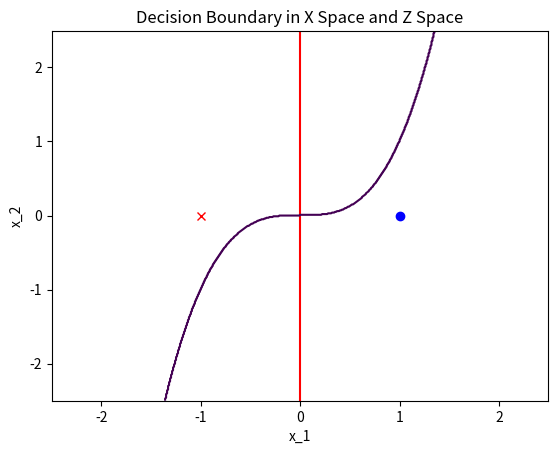

Source code (Python):
import numpy as np
import matplotlib.pyplot as plt

X_1,X_2=[1,0],[-1,0]
y_1,y_2=1,-1

w,b=[1,0],0

x=np.arange(-2.5,2.5,0.01)
xx,yy=np.meshgrid(x,x)
Y_ori=np.zeros(xx.shape)
Y_zspace=np.zeros(xx.shape)

for i in range(xx.shape[0]):
	#print i
	for j in range(xx.shape[1]):
		x_1=xx[i,j]
		x_2=yy[i,j]
		g_x=w[0]*x_1+w[1]*x_2+b
		Y_ori[i,j]=int(g_x>0)
		z_1=x_1**3-x_2
		z_2=x_1*x_2
		Y_zspace[i,j]=int(z_1>0)
		

plt.figure()
plt.plot(X_1[0],X_1[1],'ob', X_2[0],X_2[1],'xr')
plt.title("Decision Boundary in X Space and Z Space")
plt.xlabel("x_1")
plt.ylabel("x_2")
plt.contour(xx,yy,Y_ori,levels=[0],colors='r')
plt.contour(xx,yy,Y_zspace,levels=[0])
plt.show()